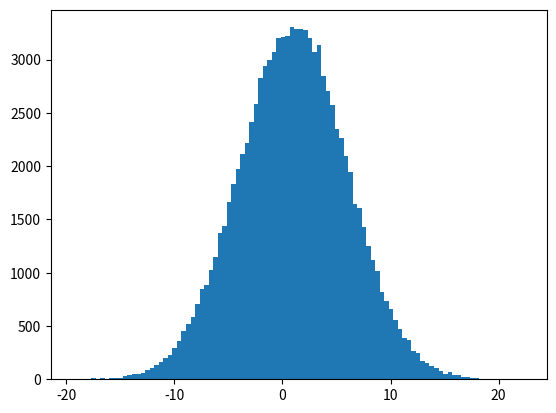

This figure's Python source:
import numpy
import matplotlib.pyplot as plt
x = numpy.random.normal(1.0, 5.0, 100000)

plt.hist(x, 100)
plt.show()